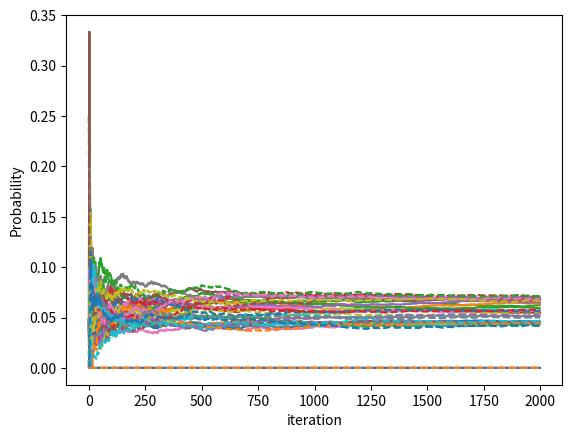

Source code (Python):
import random
import matplotlib.pyplot as plt
import math
import numpy

# Practice Counterfactual Regret Minimization - Colonel Blotto

S = 5
N = 3
numChoice = int(math.factorial(S+N-1) / math.factorial(S) / math.factorial(N-1))
myRegretSum = [0.0] * numChoice
myStrategy = [0.0] * numChoice
myStrategySum = [0.0] * numChoice
oppRegretSum = [0.0] * numChoice
oppStrategy = [0.0] * numChoice
oppStrategySum = [0.0] * numChoice
myActualDtb = [0] * N
oppActualDtb = [0] * N
myResult = []
oppResult = []

def GetAction(strategy):
    ran = random.random()
    sum = 0.0
    for i in range(len(strategy)):
        sum += strategy[i]
        if(ran <= sum):
            return i

def GetActualDtb(action):
    dtb = [0] * N
    sum = -1
    for i in range(6):
        sum += 6-i
        if action <= sum:
            dtb[0] = i
            sum -= action
            break
    dtb[1] = 5 - dtb[0] - sum
    dtb[2] = sum
    return dtb

def GetUtility(dtb1,dtb2):
    utility1 = 0
    utility2 = 0
    for i in range(N):
        if(dtb1[i] > dtb2[i]):
            utility1 += 1
        elif(dtb1[i] < dtb2[i]):
            utility2 += 1
    if(utility1 > utility2):
        return utility1
    else:
        return 0

def GetRegret(myDtb,oppDtb):
    utility = GetUtility(myDtb,oppDtb)
    regret = [0.0] * numChoice
    for i in range (numChoice):
        nowDtb = GetActualDtb(i)
        nowUtility = GetUtility(nowDtb,oppDtb) - utility
        regret[i] = nowUtility if nowUtility > 0 else 0
    return regret

def GetStrategy(regret):
    strategy = [0.0] * numChoice
    normalizeSum = 0.0
    for i in regret:
        normalizeSum += i
    for i in range(numChoice):
        if normalizeSum == 0 :
            strategy[i] = 1/numChoice
        else:
            strategy[i] = regret[i] / normalizeSum if regret[i] > 0 else 0
    return strategy

def Train(iteration):
    for i in range(iteration):
        global myStrategy, oppStrategy, myRegretSum, oppRegretSum, myActualDtb, oppActualDtb
        myStrategy = GetStrategy(myRegretSum)
        oppStrategy = GetStrategy(oppRegretSum)
        myActualDtb = GetActualDtb(GetAction(myStrategy))
        oppActualDtb =  GetActualDtb(GetAction(oppStrategy))
        myRegret = GetRegret(myActualDtb,oppActualDtb)
        oppRegret = GetRegret(oppActualDtb,myActualDtb)
        for j in range(numChoice):
            myRegretSum[j] += myRegret[j]
            oppRegretSum[j] += oppRegret[j]
        GetAverageStrategy()

def GetAverageStrategy():
    global myRegretSum,oppRegretSum,myResult,oppResult
    myAvgStrategy = [0.0] * numChoice
    oppAvgStrategy = [0.0] * numChoice
    normalizeSum1 = 0.0
    normalizeSum2 = 0.0
    for i in range(numChoice):
        normalizeSum1 += myRegretSum[i]
        normalizeSum2 += oppRegretSum[i]
    for i in range(numChoice):
        if normalizeSum1 == 0 :
            myAvgStrategy[i] = 1/numChoice
        else:
            myAvgStrategy[i] = myRegretSum[i] / normalizeSum1 if myRegretSum[i] > 0 else 0
        if normalizeSum2 == 0 :
            oppAvgStrategy[i] = 1/numChoice
        else:
            oppAvgStrategy[i] = oppRegretSum[i] / normalizeSum2 if oppRegretSum[i] > 0 else 0
    print(myAvgStrategy)
    print(oppAvgStrategy)
    myResult.append(myAvgStrategy)
    oppResult.append(oppAvgStrategy)

if __name__ == "__main__":
    Train(2000)
    plt.plot(myResult,'-')
    plt.plot(oppResult,'--')
    plt.ylabel('Probability')
    plt.xlabel('iteration')
    plt.show()
